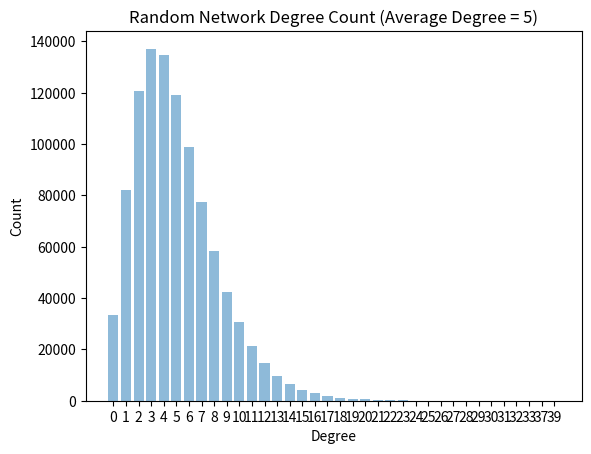

Recreate this plot in Python.
import random
import numpy as np
import matplotlib.pyplot as plt

N = int(10e5)
AVG_DEG = 5

edges = (N*AVG_DEG)/2

nodes = [*range(N)]
net = [set() for _ in range(N)]
deg = [0 for _ in range(N)]
list = nodes.copy()
while edges > 0:
    i = random.randint(0, N-1)
    j = random.choice(list)
    if i in net[j] or i == j: continue
    net[i].add(j); net[j].add(i)
    deg[i] += 1; deg[j] += 1
    list.append(i); list.append(j)
    edges -= 1

deg_count = {}
for d in deg:
    if d not in deg_count:
        deg_count[d] = 0
    deg_count[d] += 1

degs = tuple(sorted(deg_count.keys()))
y_pos = np.arange(len(degs))
count = []
for d in degs:
    count.append(deg_count[d])

plt.bar(y_pos, count, align='center', alpha=0.5)
plt.xticks(y_pos, degs)
plt.ylabel('Count')
plt.xlabel('Degree')
plt.title('Random Network Degree Count (Average Degree = {})'.format(AVG_DEG))
plt.show()
